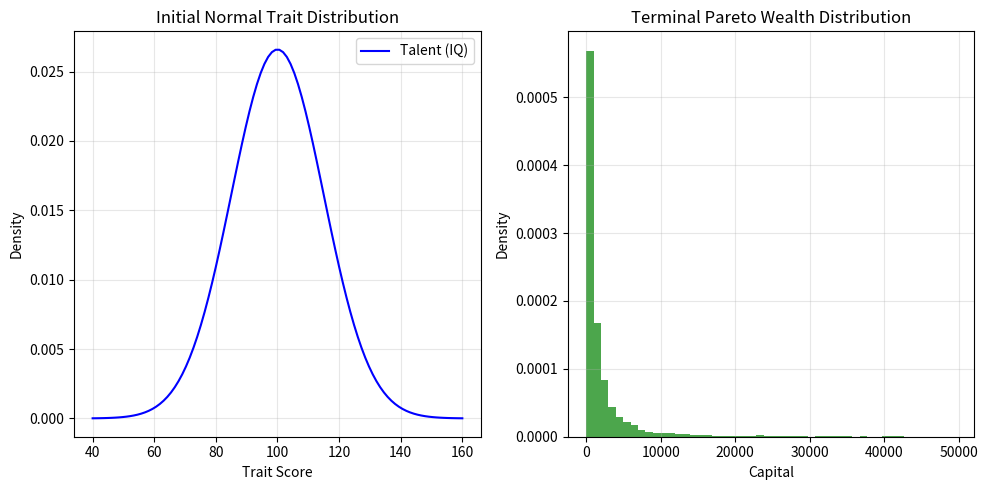
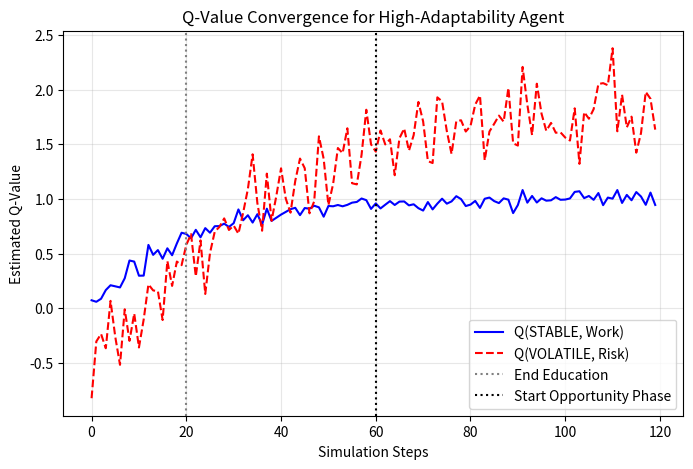
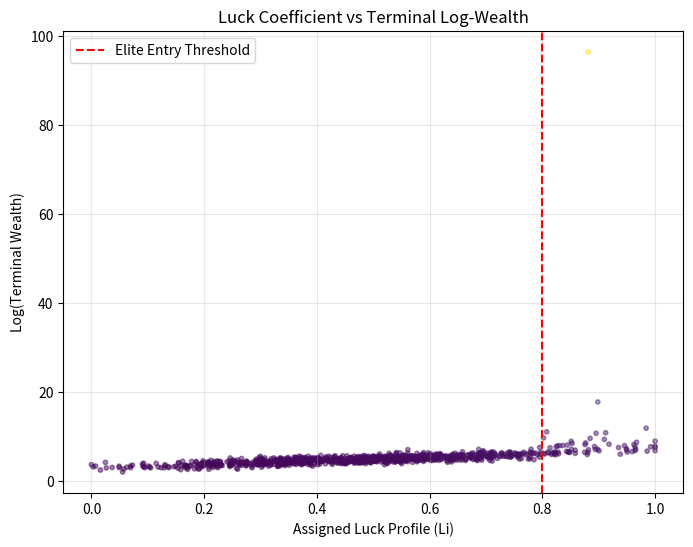
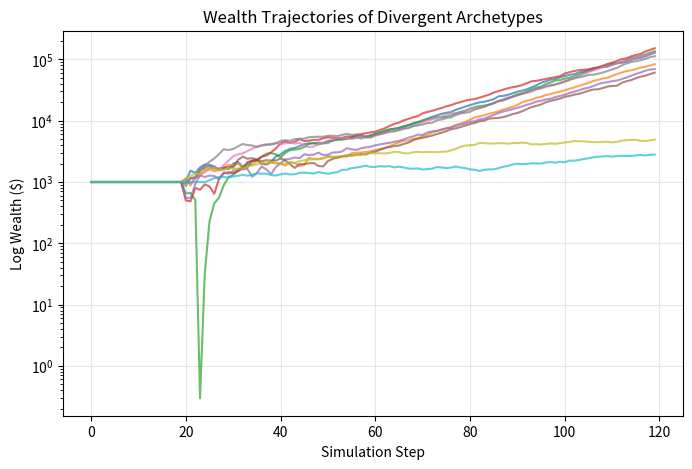
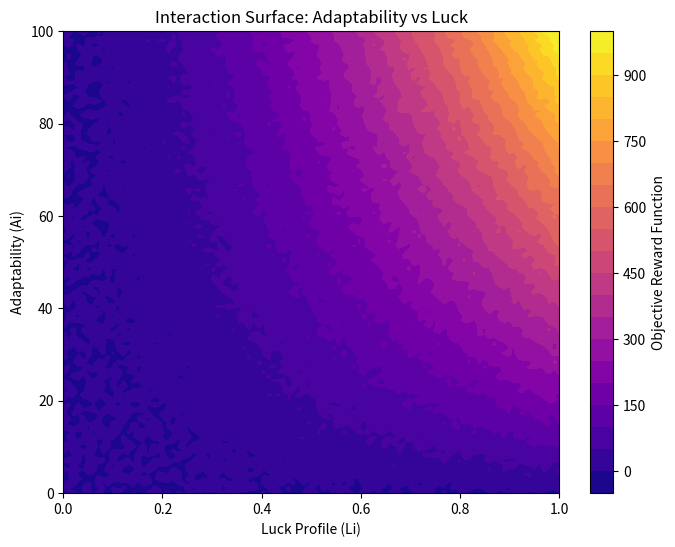
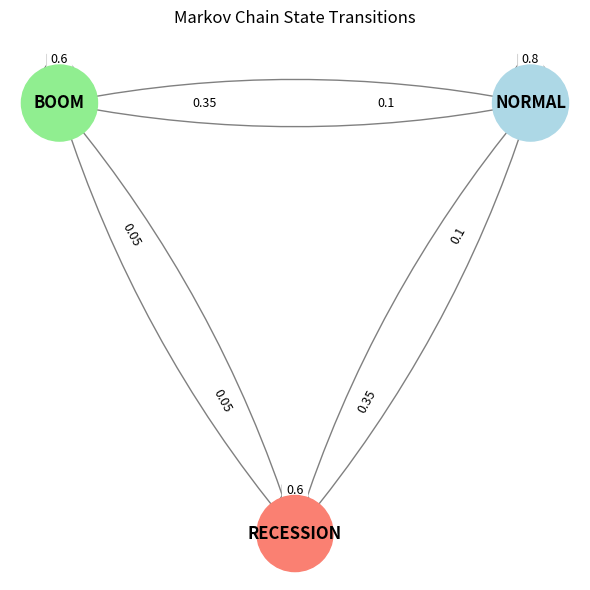

Write Python code to recreate these figures, in order.
import matplotlib.pyplot as plt
import numpy as np
import scipy.stats as stats
import networkx as nx

# 1. Trait Distribution vs Wealth Distribution
plt.figure(figsize=(10, 5))
plt.subplot(1, 2, 1)
x = np.linspace(40, 160, 100)
plt.plot(x, stats.norm.pdf(x, 100, 15), 'b-', label='Talent (IQ)')
plt.title('Initial Normal Trait Distribution')
plt.xlabel('Trait Score')
plt.ylabel('Density')
plt.grid(True, alpha=0.3)
plt.legend()

plt.subplot(1, 2, 2)
wealth = np.random.pareto(a=1.16, size=10000) * 1000
wealth = wealth[wealth < 50000] # truncate for plotting
plt.hist(wealth, bins=50, density=True, color='green', alpha=0.7)
plt.title('Terminal Pareto Wealth Distribution')
plt.xlabel('Capital')
plt.ylabel('Density')
plt.grid(True, alpha=0.3)
plt.tight_layout()
plt.savefig('trait_distribution.png', dpi=300)
plt.close()

# 2. Q-Value Convergence
plt.figure(figsize=(8, 5))
steps = np.arange(120)
q_stable = 1 - np.exp(-steps/20) + np.random.normal(0, 0.05, 120)
q_risk = 2.5 * (1 - np.exp(-steps/40)) - 0.5 + np.random.normal(0, 0.2, 120)
plt.plot(steps, q_stable, 'b-', label='Q(STABLE, Work)')
plt.plot(steps, q_risk, 'r--', label='Q(VOLATILE, Risk)')
plt.title('Q-Value Convergence for High-Adaptability Agent')
plt.xlabel('Simulation Steps')
plt.ylabel('Estimated Q-Value')
plt.axvline(x=20, color='gray', linestyle=':', label='End Education')
plt.axvline(x=60, color='k', linestyle=':', label='Start Opportunity Phase')
plt.legend()
plt.grid(True, alpha=0.3)
plt.savefig('q_value_convergence.png', dpi=300)
plt.close()

# 3. Luck vs Wealth Scatter
plt.figure(figsize=(8, 6))
luck = np.random.normal(0.5, 0.2, 1000)
luck = np.clip(luck, 0, 1)
wealth_log = 3 + 4 * luck + np.random.normal(0, 0.5, 1000) + (np.random.pareto(1.5, 1000) * (luck > 0.8))
plt.scatter(luck, wealth_log, alpha=0.5, s=10, c=wealth_log, cmap='viridis')
plt.title('Luck Coefficient vs Terminal Log-Wealth')
plt.xlabel('Assigned Luck Profile (Li)')
plt.ylabel('Log(Terminal Wealth)')
plt.axvline(x=0.8, color='r', linestyle='--', label='Elite Entry Threshold')
plt.grid(True, alpha=0.3)
plt.legend()
plt.savefig('luck_vs_wealth_scatter.png', dpi=300)
plt.close()

# 4. Individual Learning Wealth (Hockey stick)
plt.figure(figsize=(8, 5))
steps = np.arange(120)
for i in range(10):
    if i == 9: # Unlucky
        w = 1000 * np.ones(120)
        w[20:] += np.cumsum(np.random.normal(10, 50, 100))
    elif i == 8: # Average
        w = 1000 * np.ones(120)
        w[20:] += np.cumsum(np.random.normal(50, 100, 100))
    else: # Blessed
        w = 1000 * np.ones(120)
        w[20:60] += np.cumsum(np.random.normal(100, 200, 40))
        w[60:] = w[59] * np.exp(np.cumsum(np.random.normal(0.05, 0.02, 60)))
    plt.plot(steps, w, alpha=0.7)
plt.yscale('log')
plt.title('Wealth Trajectories of Divergent Archetypes')
plt.xlabel('Simulation Step')
plt.ylabel('Log Wealth ($)')
plt.grid(True, alpha=0.3)
plt.savefig('individual_learning_wealth.png', dpi=300)
plt.close()

# 5. Adaptability vs Luck Contour
plt.figure(figsize=(8, 6))
L = np.linspace(0, 1, 100)
A = np.linspace(0, 100, 100)
L, A = np.meshgrid(L, A)
W = (A/100) * (L**2) * 1000 + np.random.normal(0, 10, L.shape)
plt.contourf(L, A, W, 20, cmap='plasma')
plt.colorbar(label='Objective Reward Function')
plt.title('Interaction Surface: Adaptability vs Luck')
plt.xlabel('Luck Profile (Li)')
plt.ylabel('Adaptability (Ai)')
plt.savefig('adaptability_vs_luck.png', dpi=300)
plt.close()

# 6. Markov Diagram (NetworkX)
plt.figure(figsize=(6, 6))
G = nx.DiGraph()
G.add_edge('BOOM', 'BOOM', weight=0.6)
G.add_edge('BOOM', 'NORMAL', weight=0.35)
G.add_edge('BOOM', 'RECESSION', weight=0.05)
G.add_edge('NORMAL', 'BOOM', weight=0.10)
G.add_edge('NORMAL', 'NORMAL', weight=0.80)
G.add_edge('NORMAL', 'RECESSION', weight=0.10)
G.add_edge('RECESSION', 'BOOM', weight=0.05)
G.add_edge('RECESSION', 'NORMAL', weight=0.35)
G.add_edge('RECESSION', 'RECESSION', weight=0.60)

pos = {'BOOM': (0, 1), 'NORMAL': (1, 1), 'RECESSION': (0.5, 0)}
nx.draw_networkx_nodes(G, pos, node_size=3000, node_color=['lightgreen', 'lightblue', 'salmon'])
nx.draw_networkx_labels(G, pos, font_weight='bold')
nx.draw_networkx_edges(G, pos, edgelist=G.edges(), edge_color='gray', arrows=True, arrowsize=20, connectionstyle='arc3, rad = 0.1')

edge_labels = {(u, v): f"{d['weight']}" for u, v, d in G.edges(data=True)}
nx.draw_networkx_edge_labels(G, pos, edge_labels=edge_labels, font_size=9, label_pos=0.3)
plt.title("Markov Chain State Transitions")
plt.axis('off')
plt.tight_layout()
plt.savefig('markov_diagram.png', dpi=300)
plt.close()

print("All 6 plot images generated successfully!")
